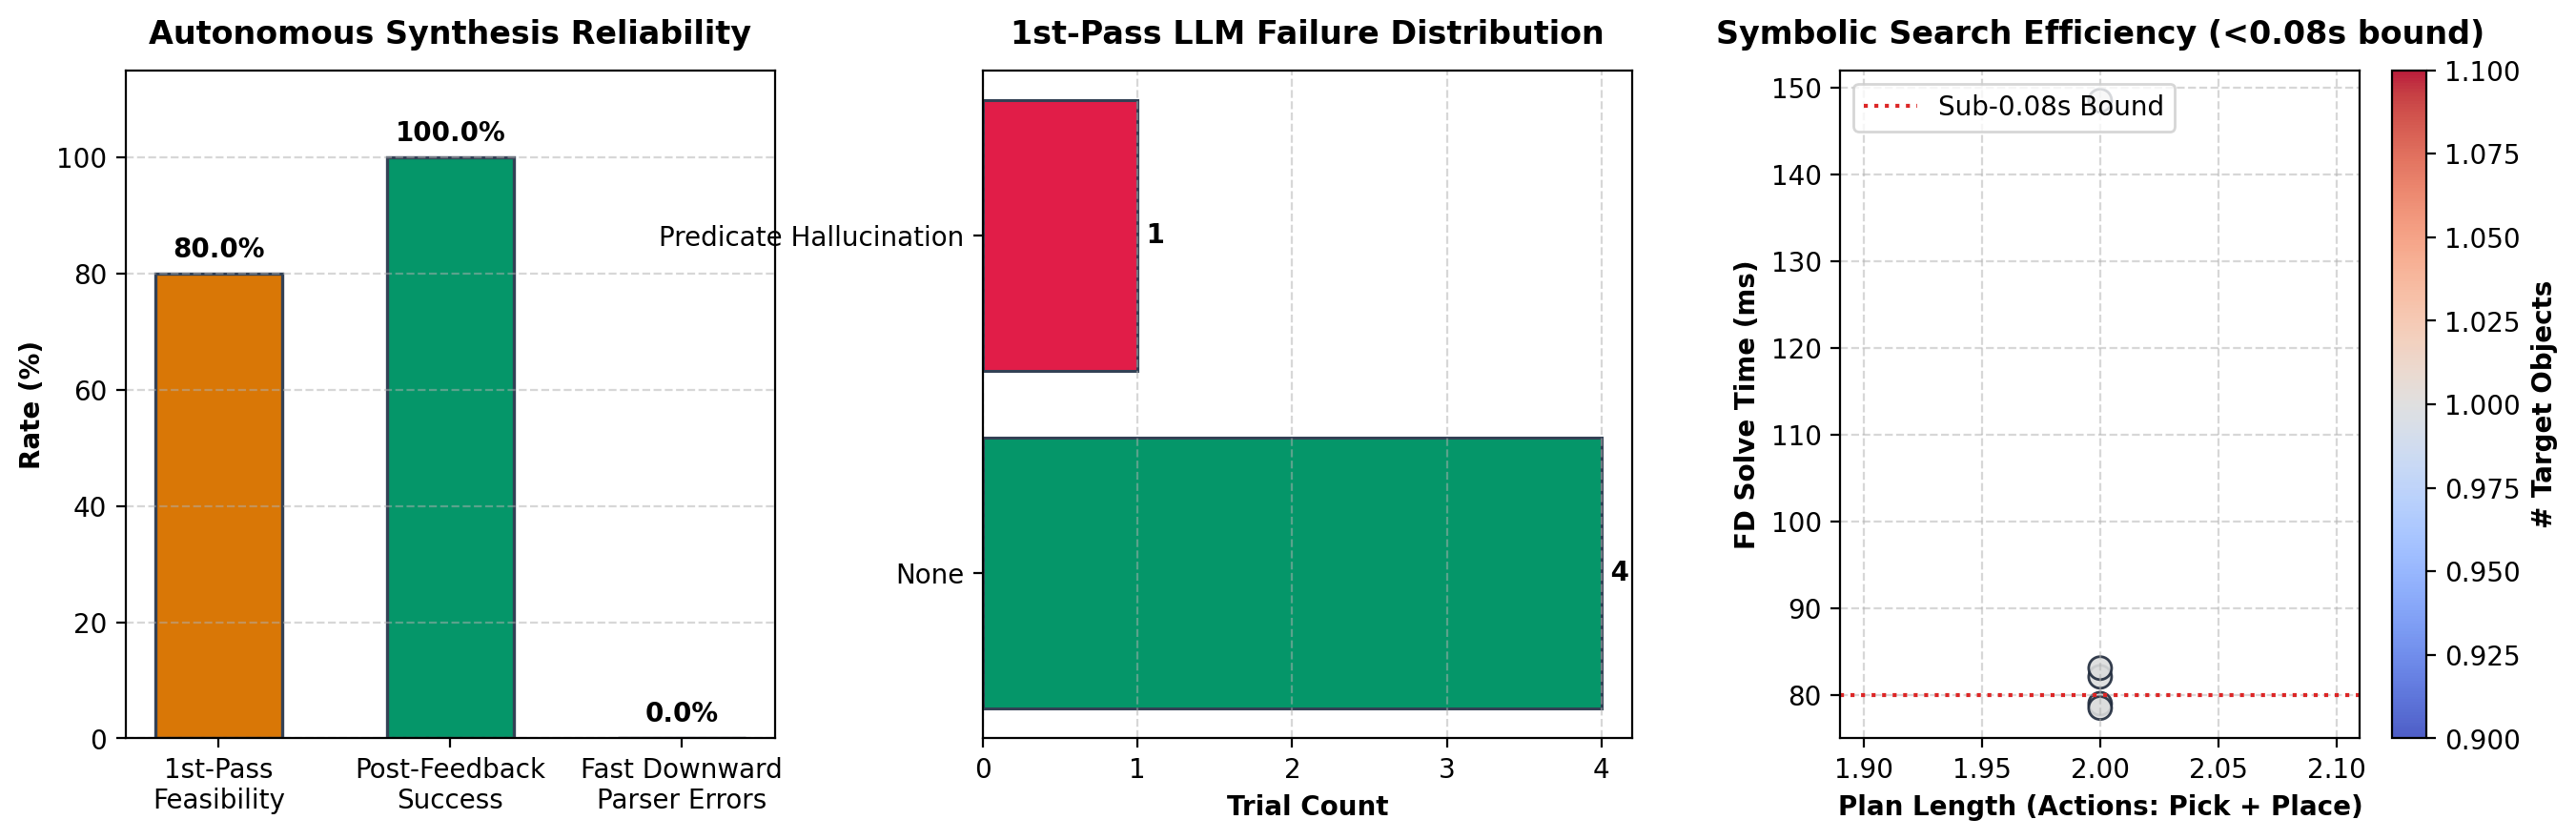

Values plotted in this chart, from the file beside it:
trial_id, name, category, prompt, num_objects, task_objects, target_locations, is_ambiguous, vlm_grounding_time, llm_first_pass_time, first_pass_valid, first_pass_feasible, first_pass_error, retries_used, feedback_success, fd_parser_error, fd_success, fd_solve_time, plan_length
1, single_can_sorting_bin, Tier 1: Single-Object, Put the red can in the sorting bin., 1, ['red_can'], ['sorting_bin'], False, 0.402, 0.812, True, True, None, 0, True, False, True, 0.1485, 2
2, single_cube_pot, Tier 1: Single-Object, Please take the yellow cube and place it…, 1, ['yellow_cube'], ['pot'], False, 0.545, 0.765, True, True, None, 0, True, False, True, 0.0821, 2
3, single_can_table_relocate, Tier 1: Single-Object, Move the blue can onto the table., 1, ['blue_can'], ['table'], False, 0.403, 0.558, True, True, None, 0, True, False, True, 0.0831, 2
4, store_inside_phrasing_can, Tier 1: Single-Object, Grab the green can and store it inside t…, 1, ['green_can'], ['sorting_bin'], False, 0.464, 0.68, False, False, Predicate Hallucination, 1, True, False, True, 0.079, 2
5, deposit_block_pot, Tier 1: Single-Object, Deposit the purple cube into the pot rec…, 1, ['purple_cube'], ['pot'], False, 0.553, 0.5, True, True, None, 0, True, False, True, 0.0785, 2
